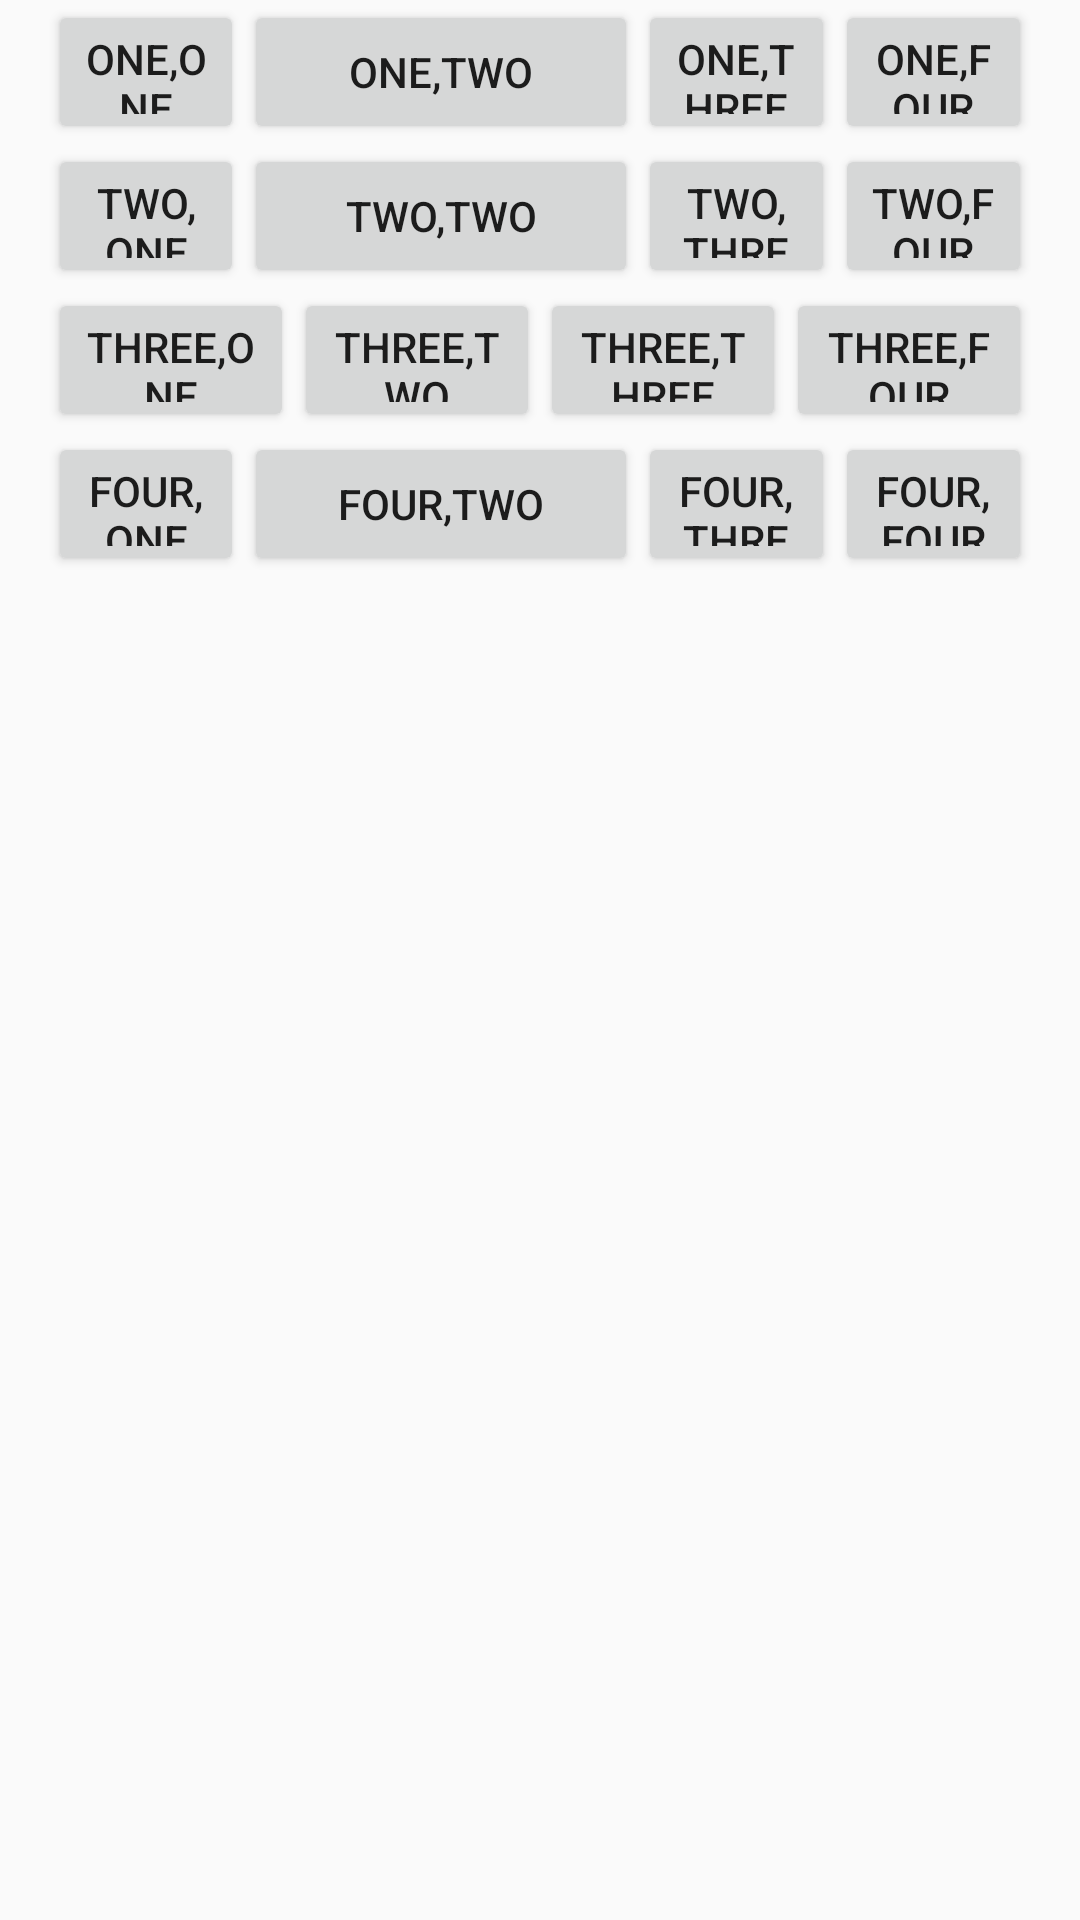

Android layout source for this screen:
<!-- AndroidManifest.xml: application theme AppTheme -->
<!-- res/layout/ex2_1_activity_linear_layout_test.xml -->
<?xml version="1.0" encoding="utf-8"?>
<LinearLayout xmlns:android="http://schemas.android.com/apk/res/android"
    android:layout_width="match_parent"
    android:layout_height="match_parent"
    android:orientation="vertical"
    android:paddingLeft="16dp"
    android:paddingRight="16dp">

    
    <LinearLayout
        android:layout_width="match_parent"
        android:layout_height="@android:dimen/app_icon_size"
        android:layout_weight="0"
        android:orientation="horizontal">

        <Button
            android:id="@+id/btn1"
            android:layout_height="match_parent"
            android:layout_weight="1"
            android:text="one,one"
            android:layout_width="0dp"/>

        <Button
            android:id="@+id/btn2"
            android:layout_height="match_parent"
            android:layout_weight="2"
            android:text="one,two"
            android:layout_width="0dp"/>

        <Button
            android:id="@+id/btn3"
            android:layout_height="match_parent"
            android:layout_weight="1"
            android:text="one,three"
            android:layout_width="0dp"/>

        <Button
            android:id="@+id/btn4"
            android:layout_height="match_parent"
            android:layout_weight="1"
            android:text="one,four"
            android:layout_width="0dp"/>
    </LinearLayout>

    <LinearLayout
        android:layout_width="match_parent"
        android:layout_height="@android:dimen/app_icon_size"
        android:layout_weight="0"
        android:orientation="horizontal">

        <Button
            android:id="@+id/btn21"
            android:layout_height="match_parent"
            android:layout_weight="1"
            android:text="two,one"
            android:layout_width="0dp"/>

        <Button
            android:id="@+id/btn22"
            android:layout_height="match_parent"
            android:layout_weight="2"
            android:text="two,two"
            android:layout_width="0dp"/>

        <Button
            android:id="@+id/btn23"
            android:layout_height="match_parent"
            android:layout_weight="1"
            android:text="two,three"
            android:layout_width="0dp"/>

        <Button
            android:id="@+id/btn24"
            android:layout_height="match_parent"
            android:layout_weight="1"
            android:text="two,four"
            android:layout_width="0dp"/>
    </LinearLayout>

    <LinearLayout
        android:layout_width="match_parent"
        android:layout_height="@android:dimen/app_icon_size"
        android:layout_weight="0"
        android:orientation="horizontal">

        <Button
            android:id="@+id/btn31"
            android:layout_height="match_parent"
            android:layout_weight="1"
            android:text="three,one"
            android:layout_width="0dp"/>

        <Button
            android:id="@+id/btn32"
            android:layout_height="match_parent"
            android:layout_weight="1"
            android:text="three,two"
            android:layout_width="0dp"/>

        <Button
            android:id="@+id/btn33"
            android:layout_height="match_parent"
            android:layout_weight="1"
            android:text="three,three"
            android:layout_width="0dp"/>

        <Button
            android:id="@+id/btn34"
            android:layout_height="match_parent"
            android:layout_weight="1"
            android:text="three,four"
            android:layout_width="0dp"/>
    </LinearLayout>

    <LinearLayout
        android:layout_width="match_parent"
        android:layout_height="@android:dimen/app_icon_size"
        android:layout_weight="0"
        android:orientation="horizontal">

        <Button
            android:id="@+id/btn41"
            android:layout_height="match_parent"
            android:layout_weight="1"
            android:text="four,one"
            android:layout_width="0dp"/>

        <Button
            android:id="@+id/btn42"
            android:layout_height="match_parent"
            android:layout_weight="2"
            android:text="four,two"
            android:layout_width="0dp"/>

        <Button
            android:id="@+id/btn43"
            android:layout_height="match_parent"
            android:layout_weight="1"
            android:text="four,three"
            android:layout_width="0dp"/>

        <Button
            android:id="@+id/btn44"
            android:layout_height="match_parent"
            android:layout_weight="1"
            android:text="four,four"
            android:layout_width="0dp" />
    </LinearLayout>

</LinearLayout>
<!-- resources referenced by this layout -->
<resources>
  <style name="AppTheme" parent="Theme.AppCompat.Light.NoActionBar">
          
          <item name="android:windowDisablePreview">true</item>
          <item name="windowActionBar">false</item>
          
          
          
          
          <item name="android:windowNoTitle">true</item>
          <item name="colorPrimary">@color/colorPrimary</item>
          <item name="colorPrimaryDark">@color/colorPrimaryDark</item>
          <item name="colorAccent">@color/colorAccent</item>
  
          
          <item name="windowActionModeOverlay">true</item>
  
          
          <item name="actionModeBackground">@color/colorAccent</item>
      </style>
  <!-- not gathered from this repository: default colours our renderer supplied (Android Studio template values) -->
  <color name="colorPrimary">#FF6200EE</color>
  <color name="colorPrimaryDark">#FF3700B3</color>
  <color name="colorAccent">#FF03DAC5</color>
</resources>
